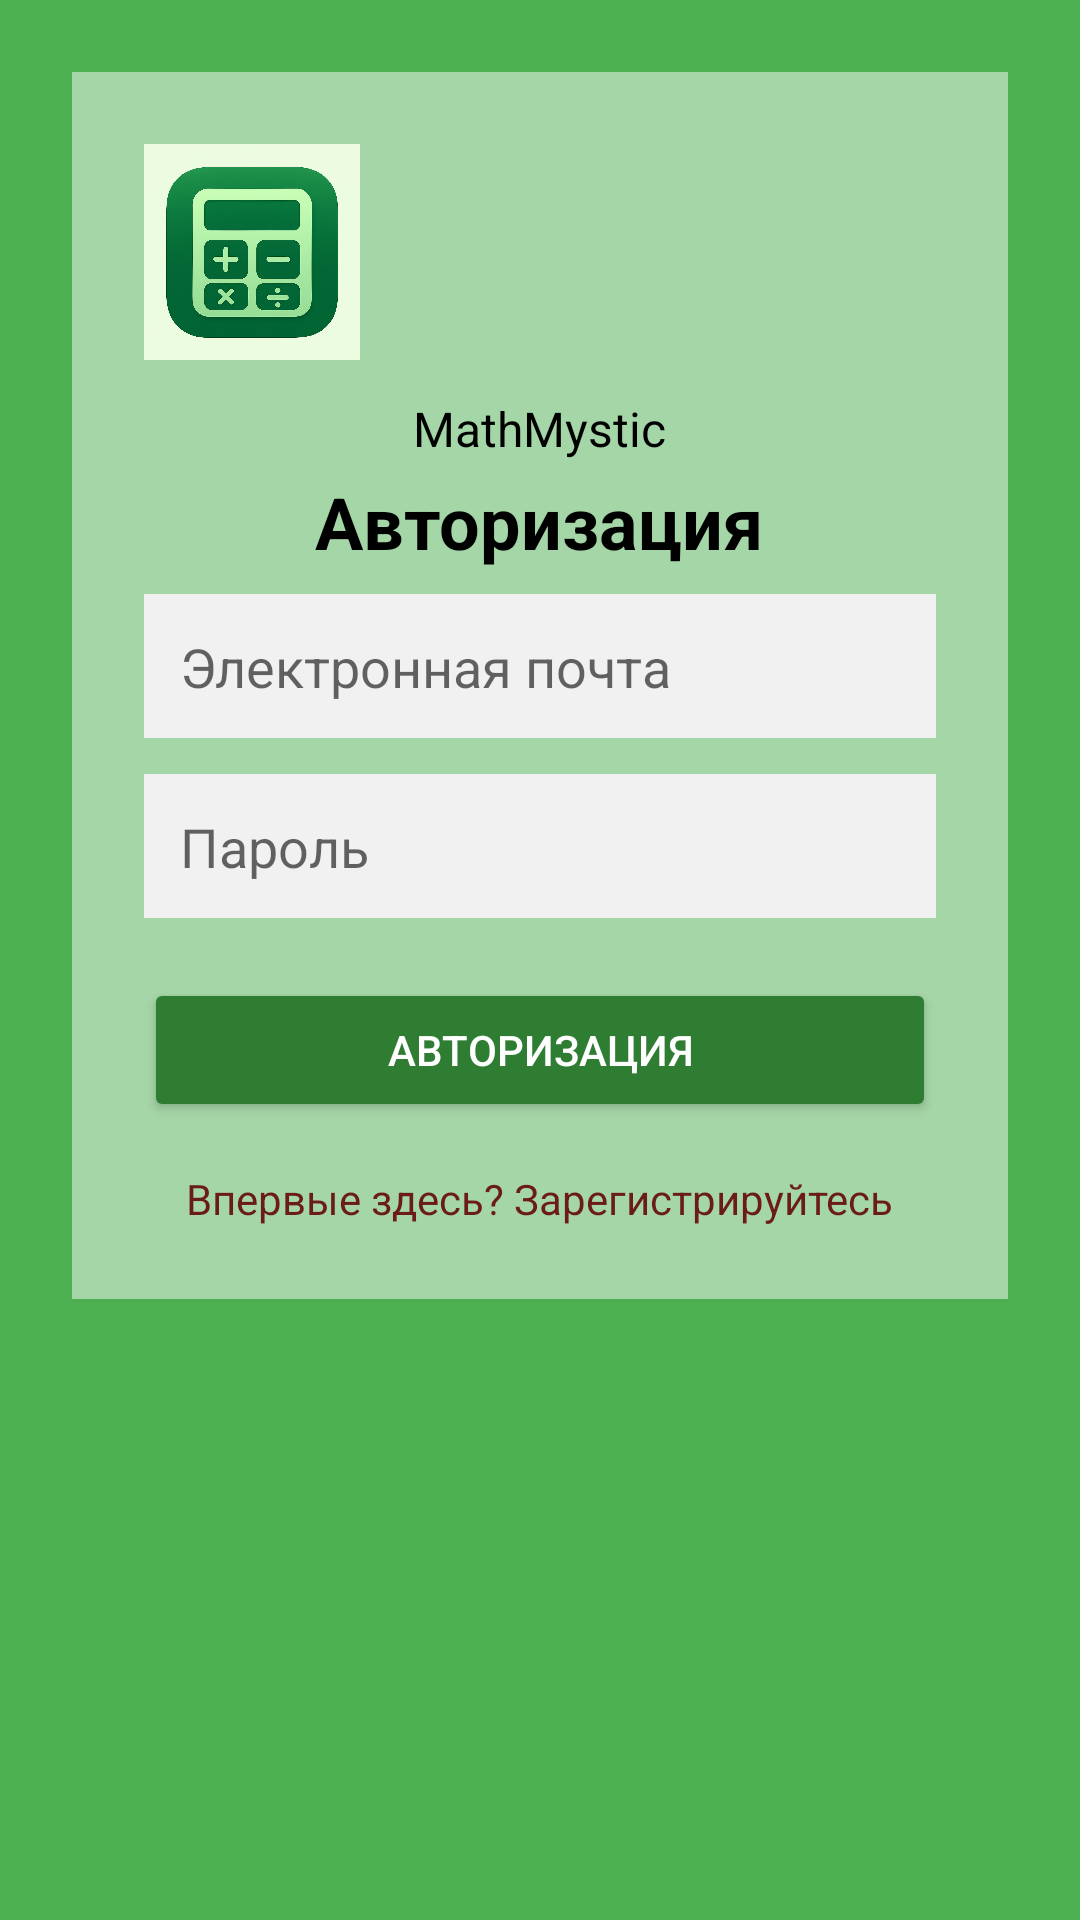

Layout XML and referenced resources for this Android screen:
<!-- AndroidManifest.xml: application theme Theme.AppCompat.Light.NoActionBar -->
<!-- res/layout/activity_login.xml -->
<?xml version="1.0" encoding="utf-8"?>
<ScrollView xmlns:android="http://schemas.android.com/apk/res/android"
    android:layout_width="match_parent"
    android:layout_height="match_parent"
    android:id="@+id/login"
    android:background="#4CAF50">

    <LinearLayout
        android:layout_width="match_parent"
        android:layout_height="wrap_content"
        android:orientation="vertical"
        android:background="#A5D6A7"
        android:padding="24dp"
        android:layout_margin="24dp"
        android:gravity="center_horizontal">

        <ImageView
            android:layout_width="72dp"
            android:layout_height="72dp"
            android:layout_gravity="left"
            android:src="@drawable/logo"
            android:layout_marginBottom="12dp"
            android:contentDescription="@string/app_name" />

        <TextView
            android:layout_width="wrap_content"
            android:layout_height="wrap_content"
            android:text="@string/app_name"
            android:textSize="16sp"
            android:textColor="#000000"
            android:layout_marginBottom="4dp" />

        <TextView
            android:layout_width="wrap_content"
            android:layout_height="wrap_content"
            android:text="@string/login"
            android:textSize="24sp"
            android:textStyle="bold"
            android:textColor="#000000"
            android:layout_marginBottom="8dp" />

        <EditText
            android:id="@+id/loginEmail"
            android:layout_width="match_parent"
            android:layout_height="48dp"
            android:hint="@string/email"
            android:inputType="textEmailAddress"
            android:background="#F1F1F1"
            android:layout_marginBottom="12dp"
            android:padding="12dp" />

        <EditText
            android:id="@+id/loginPassword"
            android:layout_width="match_parent"
            android:layout_height="48dp"
            android:hint="@string/password"
            android:inputType="textPassword"
            android:background="#F1F1F1"
            android:layout_marginBottom="20dp"
            android:padding="12dp" />

        <Button
            android:id="@+id/btnLogin"
            android:layout_width="match_parent"
            android:layout_height="48dp"
            android:text="@string/login_button"
            android:textColor="#FFFFFF"

            android:backgroundTint="#2E7D32" />

        <TextView
            android:id="@+id/textRegisterLink"
            android:layout_width="wrap_content"
            android:layout_height="wrap_content"
            android:text="@string/no_account"
            android:textColor="#6A1B1A"
            android:textSize="14sp"
            android:layout_marginTop="16dp" />
    </LinearLayout>
</ScrollView>
<!-- resources referenced by this layout -->
<resources>
  <!-- drawable logo: png bitmap (drawable, 371860 bytes) -->
  <string name="app_name">MathMystic</string>
  <string name="email">Электронная почта</string>
  <string name="login">Авторизация</string>
  <string name="login_button">Авторизация</string>
  <string name="no_account">Впервые здесь? Зарегистрируйтесь</string>
  <string name="password">Пароль</string>
</resources>
